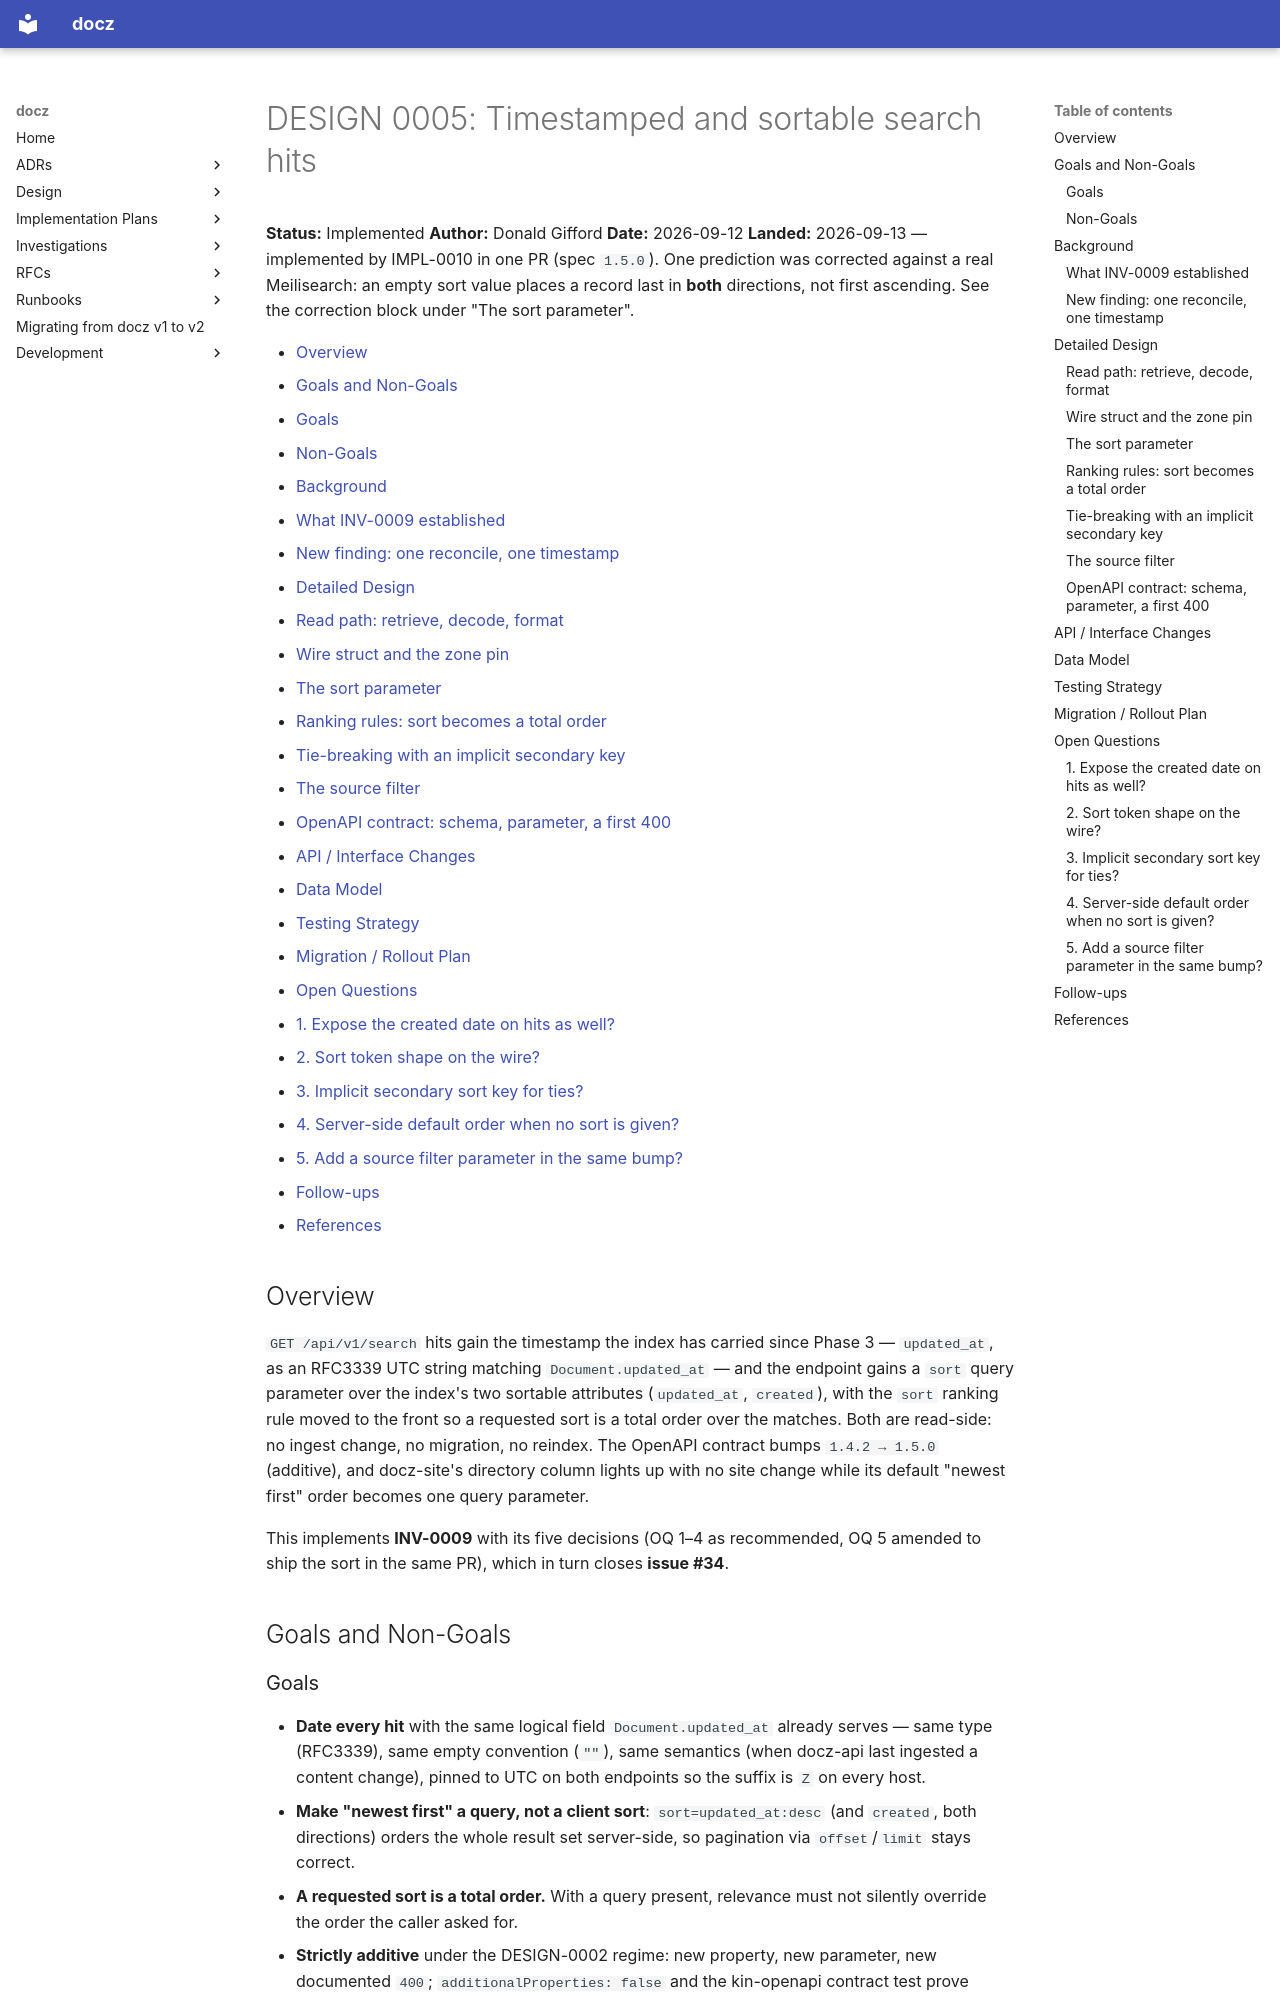

repository: donaldgifford/docz · page: archive/api/design/0005-timestamped-and-sortable-search-hits/index.html · generator: mkdocs

---
id: DESIGN-0005
title: "Timestamped and sortable search hits"
status: Implemented
author: Donald Gifford
created: 2026-09-12
---
<!-- markdownlint-disable-file MD025 MD041 -->

# DESIGN 0005: Timestamped and sortable search hits

**Status:** Implemented
**Author:** Donald Gifford
**Date:** 2026-09-12
**Landed:** 2026-09-13 — implemented by IMPL-0010 in one PR (spec
`1.5.0`). One prediction was corrected against a real Meilisearch: an
empty sort value places a record last in **both** directions, not first
ascending. See the correction block under "The sort parameter".

<!--toc:start-->
- [Overview](#overview)
- [Goals and Non-Goals](#goals-and-non-goals)
  - [Goals](#goals)
  - [Non-Goals](#non-goals)
- [Background](#background)
  - [What INV-0009 established](#what-inv-0009-established)
  - [New finding: one reconcile, one timestamp](#new-finding-one-reconcile-one-timestamp)
- [Detailed Design](#detailed-design)
  - [Read path: retrieve, decode, format](#read-path-retrieve-decode-format)
  - [Wire struct and the zone pin](#wire-struct-and-the-zone-pin)
  - [The sort parameter](#the-sort-parameter)
  - [Ranking rules: sort becomes a total order](#ranking-rules-sort-becomes-a-total-order)
  - [Tie-breaking with an implicit secondary key](#tie-breaking-with-an-implicit-secondary-key)
  - [The source filter](#the-source-filter)
  - [OpenAPI contract: schema, parameter, a first 400](#openapi-contract-schema-parameter-a-first-400)
- [API / Interface Changes](#api--interface-changes)
- [Data Model](#data-model)
- [Testing Strategy](#testing-strategy)
- [Migration / Rollout Plan](#migration--rollout-plan)
- [Open Questions](#open-questions)
  - [1. Expose the created date on hits as well?](#1-expose-the-created-date-on-hits-as-well)
  - [2. Sort token shape on the wire?](#2-sort-token-shape-on-the-wire)
  - [3. Implicit secondary sort key for ties?](#3-implicit-secondary-sort-key-for-ties)
  - [4. Server-side default order when no sort is given?](#4-server-side-default-order-when-no-sort-is-given)
  - [5. Add a source filter parameter in the same bump?](#5-add-a-source-filter-parameter-in-the-same-bump)
- [Follow-ups](#follow-ups)
- [References](#references)
<!--toc:end-->

## Overview

`GET /api/v1/search` hits gain the timestamp the index has carried since
Phase 3 — `updated_at`, as an RFC3339 UTC string matching `Document.updated_at`
— and the endpoint gains a `sort` query parameter over the index's two
sortable attributes (`updated_at`, `created`), with the `sort` ranking rule
moved to the front so a requested sort is a total order over the matches.
Both are read-side: no ingest change, no migration, no reindex. The OpenAPI
contract bumps `1.4.2 → 1.5.0` (additive), and docz-site's directory column
lights up with no site change while its default "newest first" order becomes
one query parameter.

This implements **INV-0009** with its five decisions (OQ 1–4 as recommended,
OQ 5 amended to ship the sort in the same PR), which in turn closes
**issue #34**.

## Goals and Non-Goals

### Goals

- **Date every hit** with the same logical field `Document.updated_at`
  already serves — same type (RFC3339), same empty convention (`""`), same
  semantics (when docz-api last ingested a content change), pinned to UTC on
  both endpoints so the suffix is `Z` on every host.
- **Make "newest first" a query, not a client sort**: `sort=updated_at:desc`
  (and `created`, both directions) orders the whole result set server-side,
  so pagination via `offset`/`limit` stays correct.
- **A requested sort is a total order.** With a query present, relevance
  must not silently override the order the caller asked for.
- **Strictly additive** under the DESIGN-0002 regime: new property, new
  parameter, new documented `400`; `additionalProperties: false` and the
  kin-openapi contract test prove nothing else moved.
- **Honest wording in the contract** for what the stamp means (INV-0009
  OQ-2a), so a later commit-dated field can take its own name.
